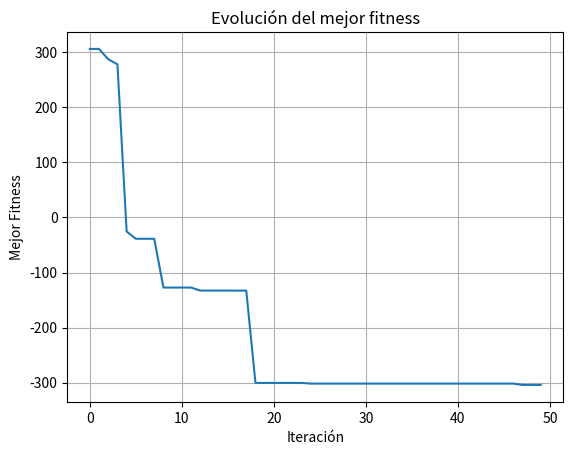

Python code for this plot:
import numpy as np
import random 
import matplotlib.pyplot as plt

cant_bits = 20

x1 = -512
x2 = 512
cant_individuos = 11
cant_iteraciones = 50
it = 0
tasa_mutacion_individuo = 30


def gen_fen(x):
    sum = 0
    for i in range (len(x)):
        sum += (2**(len(x)-i-1))*x[i]
    
    sum = x1 + sum * (x2 - x1) / (2**len(x) - 1)

    return sum

def fitness(x):
    y = -x*np.sin(np.sqrt(np.abs(x)))
    return -y


#Inicializar población --> 1) crear individuos como cadenas de bits
poblacion = np.empty((cant_individuos,cant_bits),int)

for i in range(cant_individuos):
    for j in range(cant_bits):
        poblacion[i,j] = random.randint(0,1)

#Evaluar-->1) traducir cadena de bit a parametros    
vector_fen = np.empty(cant_individuos,float)
for i in range(cant_individuos):
    vector_fen[i] = gen_fen(poblacion[i,:])


# -->2) evaluar y guardar valores fitness
f = fitness(vector_fen)
indices_ord = [i for i, _ in sorted(enumerate(vector_fen), key=lambda x: x[1], reverse=True)]


#Repetir hasta cumplir aptitud
best_fitness = []

while(it < cant_iteraciones):
 #Generar nueva poblacion
    ## definir hijitos y papas
    hijos = np.empty((cant_individuos,cant_bits),int)
    padres = np.empty((cant_individuos-1,cant_bits),int)
    hijos[0] = poblacion[indices_ord[0]]

    best_fitness.append(f[indices_ord[0]])

    #seleccionar padres (metodo de ventana)
    for i in range(cant_individuos-1): #cantidad de ventanas 
           #a) ruelta:  f = [4.5 2 3 0.5] divido sobre la suma
            #          =[0.45 0.2 0.3 0.05]
            # => hago sumo hasta cada uno: [0.45 0.6 0.95 1]
            #      tiro un nro random entre 0 y 1 y si es 0<x<0.45, elijo el primero, etc etc
            #b) ventana:  ordeno por fitness, elijo ventana, saco uno aleat de ese rango
            #              y repito para otra ventana pequeña (puede salir 2 o más veces el mismo individio)   
            #c) competencia:
        padres[i] = poblacion[indices_ord[random.randint(0,cant_individuos-i-1)],:]

    #cruzas
    for i in range(0,cant_individuos-2,2):
        punto_de_cruce = random.randint(1,cant_bits-1)
        hijos[i+1] = np.concatenate((padres[i,0:punto_de_cruce], padres[i+1,punto_de_cruce:]))
        hijos[i+2] = np.concatenate((padres[i+1,0:punto_de_cruce], padres[i,punto_de_cruce:])) 


    #reemplazamos toda la poblacion
    poblacion = hijos
    #mutacion a todos los indiv (probabilidad muy baja)
    for i in range(1,cant_individuos):
        if(random.randint(0,99)< tasa_mutacion_individuo):
            indice_mutacion = random.randint(0,cant_bits-1)
            poblacion[i, indice_mutacion] = 1 - poblacion[i, indice_mutacion]
    
    #evaluar fitness y guardar valores
    for i in range(cant_individuos):
        vector_fen[i] = gen_fen(poblacion[i,:])

    # -->2) evaluar y guardar valores fitness
    f = fitness(vector_fen)
    indices_ord = [i for i, _ in sorted(enumerate(vector_fen), key=lambda x: x[1], reverse=True)]
    
    it += 1
    print(it)



resultado = gen_fen(poblacion[indices_ord[0],:])
print(vector_fen)
print(resultado)


plt.plot(best_fitness)
plt.title('Evolución del mejor fitness')
plt.xlabel('Iteración')
plt.ylabel('Mejor Fitness')
plt.grid(True)
plt.show()